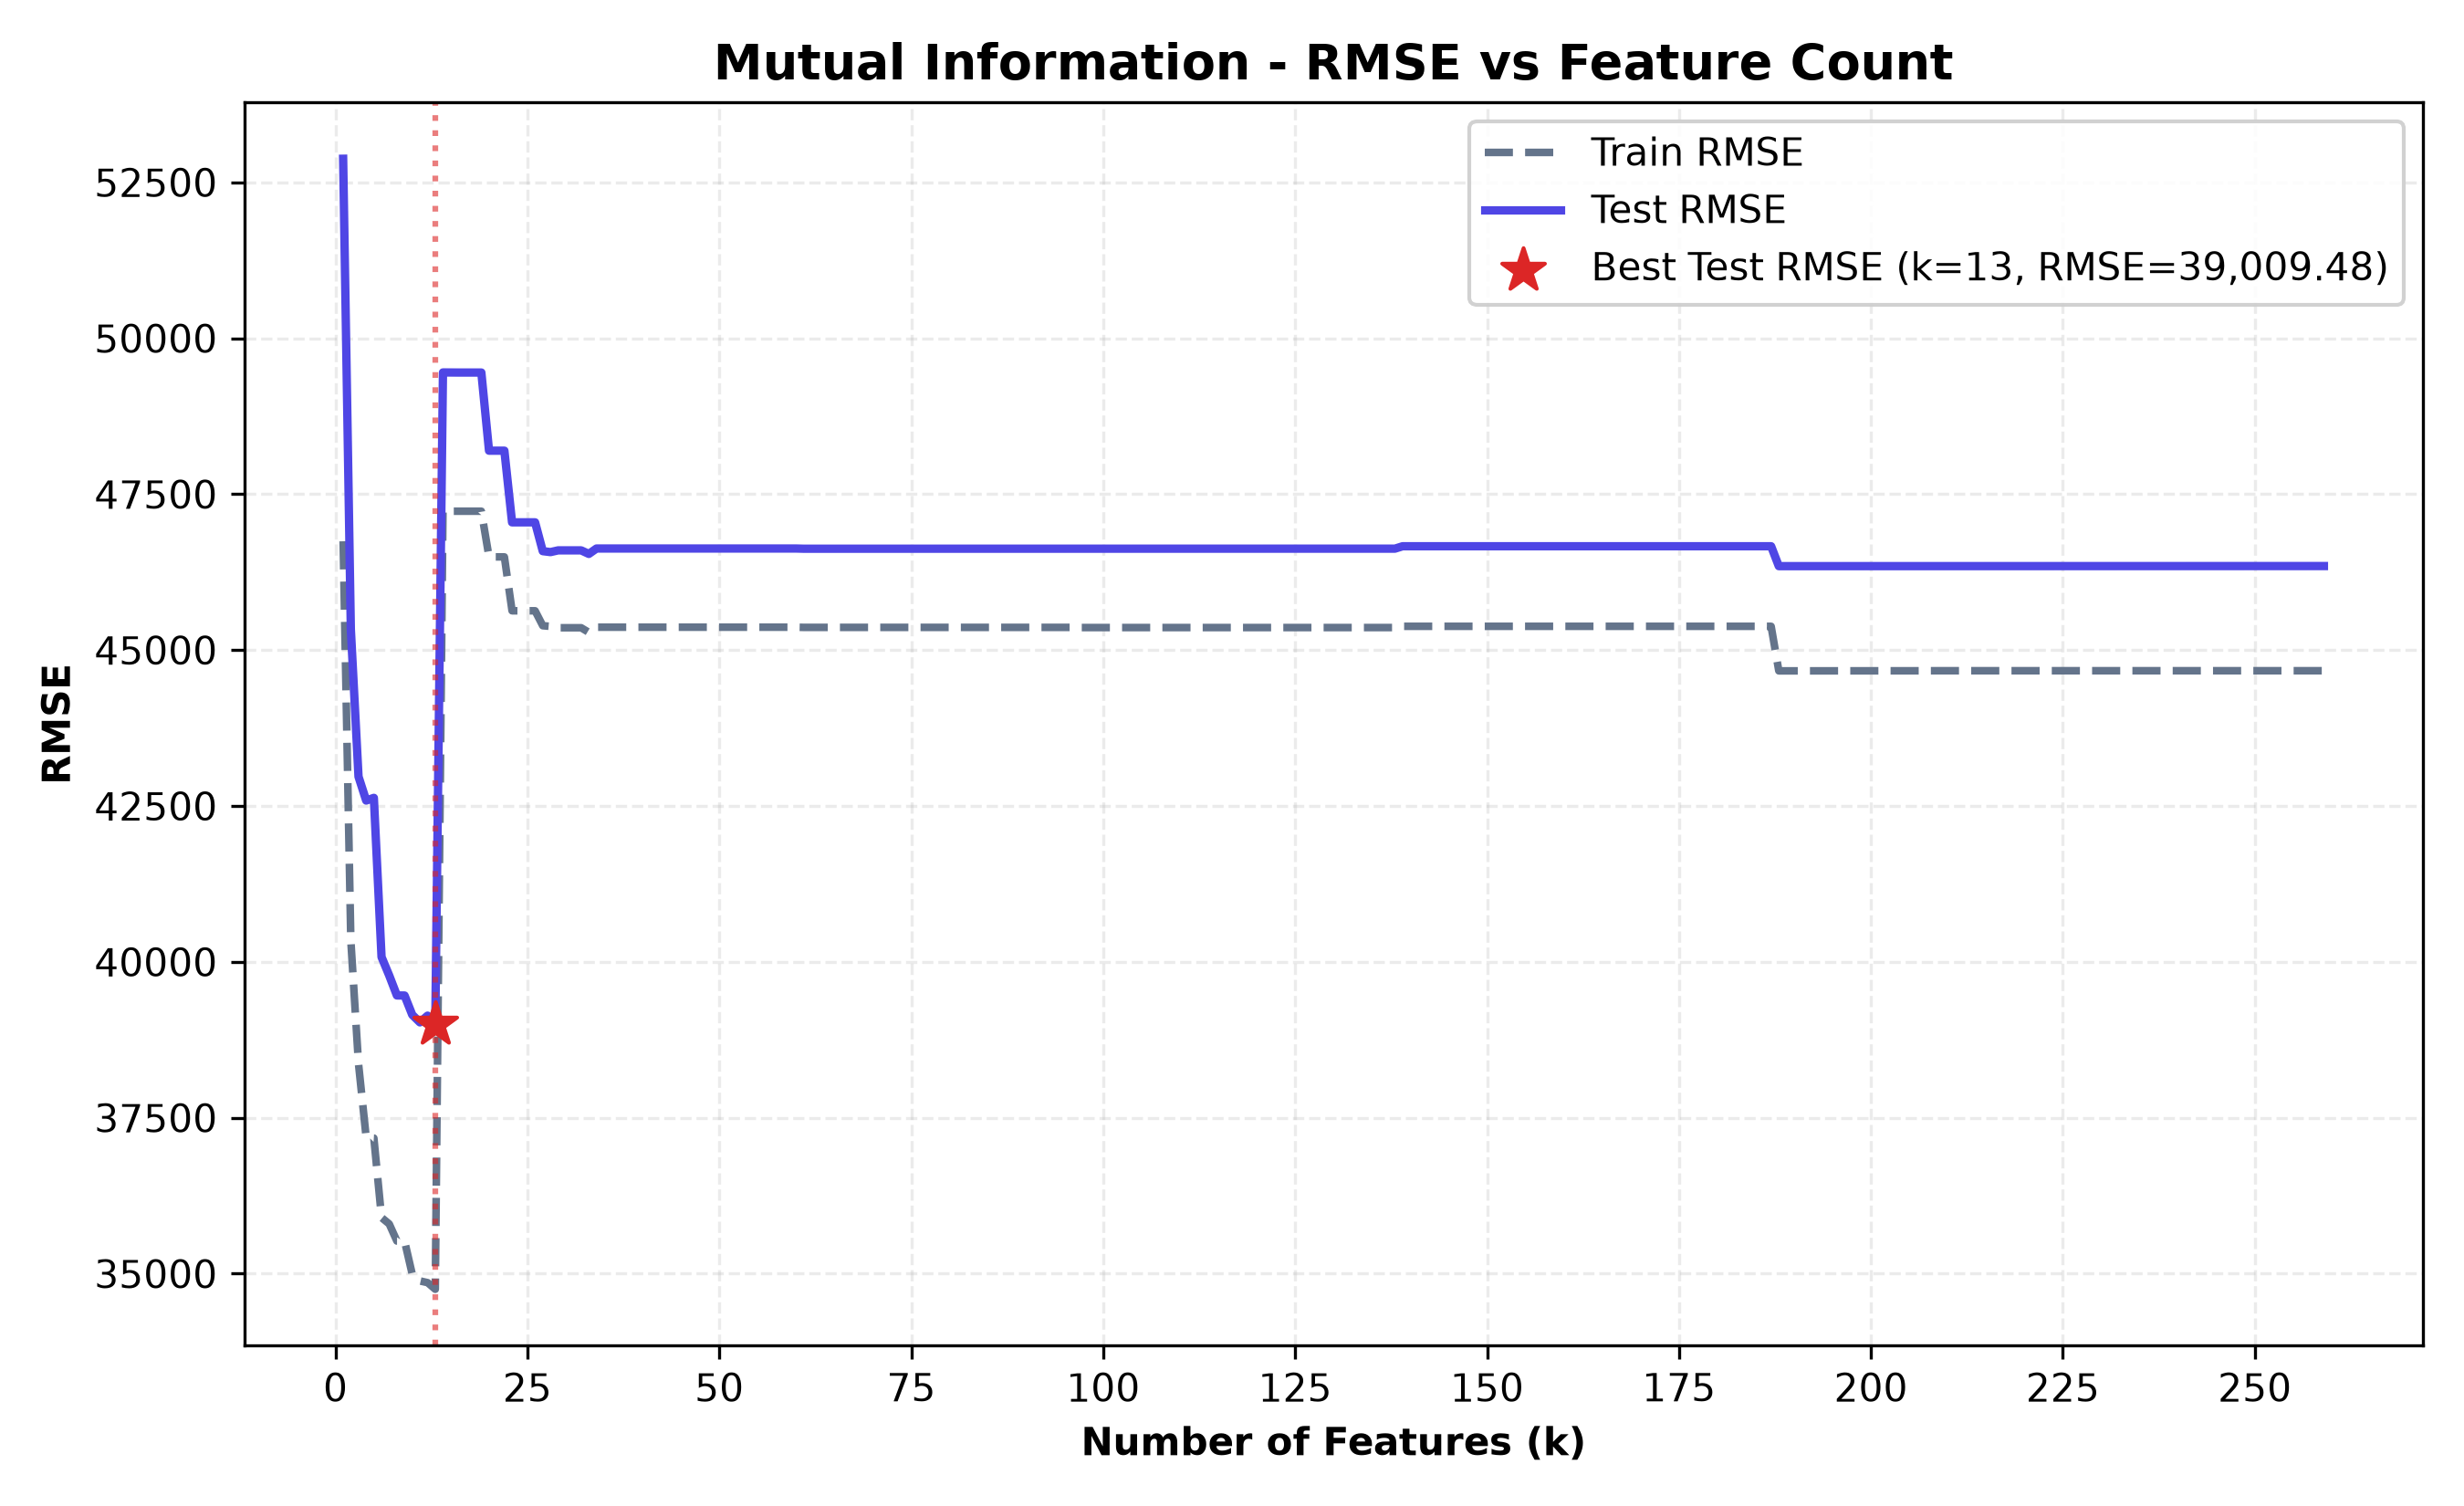

The table this chart was drawn from, first rows:
n_features, selected_features, train_rmse, test_rmse, train_r2, test_r2, cv_rmse
1, Overall Qual, 46745, 52879, 0.6325, 0.6512, 46741
2, Overall Qual, Gr Liv Area, 40342, 45337, 0.7263, 0.7436, 40408
3, Overall Qual, Gr Liv Area, Garage Area, 38365, 42971, 0.7524, 0.7697, 38392
4, Overall Qual, Gr Liv Area, Garage Area, …, 37182, 42587, 0.7675, 0.7738, 37227
5, Overall Qual, Gr Liv Area, Garage Area, …, 37175, 42630, 0.7676, 0.7733, 37326
6, Overall Qual, Gr Liv Area, Garage Area, …, 35900, 40078, 0.7832, 0.7997, 36370
7, Overall Qual, Gr Liv Area, Garage Area, …, 35798, 39782, 0.7845, 0.8026, 36276
8, Overall Qual, Gr Liv Area, Garage Area, …, 35524, 39462, 0.7878, 0.8058, 35990
9, Overall Qual, Gr Liv Area, Garage Area, …, 35523, 39461, 0.7878, 0.8058, 35997
10, Overall Qual, Gr Liv Area, Garage Area, …, 34991, 39151, 0.7941, 0.8088, 35444
11, Overall Qual, Gr Liv Area, Garage Area, …, 34884, 39030, 0.7953, 0.81, 35401
12, Overall Qual, Gr Liv Area, Garage Area, …, 34857, 39138, 0.7957, 0.8089, 35402
13, Overall Qual, Gr Liv Area, Garage Area, …, 34750, 39009, 0.7969, 0.8102, 35330
14, Overall Qual, Gr Liv Area, Garage Area, …, 47227, 49452, 0.6249, 0.695, 47644
15, Overall Qual, Gr Liv Area, Garage Area, …, 47227, 49451, 0.6249, 0.695, 47645
16, Overall Qual, Gr Liv Area, Garage Area, …, 47227, 49451, 0.6249, 0.695, 47645
17, Overall Qual, Gr Liv Area, Garage Area, …, 47227, 49451, 0.6249, 0.695, 47645
18, Overall Qual, Gr Liv Area, Garage Area, …, 47227, 49451, 0.6249, 0.695, 47645
19, Overall Qual, Gr Liv Area, Garage Area, …, 47227, 49451, 0.6249, 0.695, 47645
20, Overall Qual, Gr Liv Area, Garage Area, …, 46494, 48197, 0.6364, 0.7103, 46900
21, Overall Qual, Gr Liv Area, Garage Area, …, 46494, 48197, 0.6364, 0.7103, 46900
22, Overall Qual, Gr Liv Area, Garage Area, …, 46494, 48197, 0.6364, 0.7103, 46900
23, Overall Qual, Gr Liv Area, Garage Area, …, 45630, 47048, 0.6498, 0.7239, 46211
24, Overall Qual, Gr Liv Area, Garage Area, …, 45630, 47048, 0.6498, 0.7239, 46211
25, Overall Qual, Gr Liv Area, Garage Area, …, 45630, 47048, 0.6498, 0.7239, 46211
26, Overall Qual, Gr Liv Area, Garage Area, …, 45630, 47048, 0.6498, 0.7239, 46211
27, Overall Qual, Gr Liv Area, Garage Area, …, 45391, 46587, 0.6535, 0.7293, 45968
28, Overall Qual, Gr Liv Area, Garage Area, …, 45380, 46571, 0.6536, 0.7295, 45956
29, Overall Qual, Gr Liv Area, Garage Area, …, 45358, 46599, 0.654, 0.7292, 45974
30, Overall Qual, Gr Liv Area, Garage Area, …, 45358, 46599, 0.654, 0.7292, 45974
31, Overall Qual, Gr Liv Area, Garage Area, …, 45358, 46599, 0.654, 0.7292, 45974
32, Overall Qual, Gr Liv Area, Garage Area, …, 45358, 46599, 0.654, 0.7292, 45974
33, Overall Qual, Gr Liv Area, Garage Area, …, 45284, 46542, 0.6551, 0.7298, 45890
34, Overall Qual, Gr Liv Area, Garage Area, …, 45367, 46629, 0.6538, 0.7288, 45927
35, Overall Qual, Gr Liv Area, Garage Area, …, 45367, 46629, 0.6538, 0.7288, 45927
36, Overall Qual, Gr Liv Area, Garage Area, …, 45367, 46629, 0.6538, 0.7288, 45927
37, Overall Qual, Gr Liv Area, Garage Area, …, 45367, 46629, 0.6538, 0.7288, 45927
38, Overall Qual, Gr Liv Area, Garage Area, …, 45367, 46629, 0.6538, 0.7288, 45927
39, Overall Qual, Gr Liv Area, Garage Area, …, 45367, 46629, 0.6538, 0.7288, 45927
40, Overall Qual, Gr Liv Area, Garage Area, …, 45367, 46629, 0.6538, 0.7288, 45927
41, Overall Qual, Gr Liv Area, Garage Area, …, 45367, 46629, 0.6538, 0.7288, 45927
42, Overall Qual, Gr Liv Area, Garage Area, …, 45367, 46629, 0.6538, 0.7288, 45927
43, Overall Qual, Gr Liv Area, Garage Area, …, 45367, 46629, 0.6538, 0.7288, 45927
44, Overall Qual, Gr Liv Area, Garage Area, …, 45367, 46629, 0.6538, 0.7288, 45927
45, Overall Qual, Gr Liv Area, Garage Area, …, 45367, 46629, 0.6538, 0.7288, 45927
46, Overall Qual, Gr Liv Area, Garage Area, …, 45367, 46629, 0.6538, 0.7288, 45927
47, Overall Qual, Gr Liv Area, Garage Area, …, 45367, 46629, 0.6538, 0.7288, 45927
48, Overall Qual, Gr Liv Area, Garage Area, …, 45367, 46629, 0.6538, 0.7288, 45927
49, Overall Qual, Gr Liv Area, Garage Area, …, 45367, 46629, 0.6538, 0.7288, 45927
50, Overall Qual, Gr Liv Area, Garage Area, …, 45367, 46629, 0.6538, 0.7288, 45927
51, Overall Qual, Gr Liv Area, Garage Area, …, 45367, 46629, 0.6538, 0.7288, 45927
52, Overall Qual, Gr Liv Area, Garage Area, …, 45367, 46629, 0.6538, 0.7288, 45927
53, Overall Qual, Gr Liv Area, Garage Area, …, 45367, 46629, 0.6538, 0.7288, 45927
54, Overall Qual, Gr Liv Area, Garage Area, …, 45367, 46629, 0.6538, 0.7288, 45927
55, Overall Qual, Gr Liv Area, Garage Area, …, 45367, 46629, 0.6538, 0.7288, 45927
56, Overall Qual, Gr Liv Area, Garage Area, …, 45367, 46629, 0.6538, 0.7288, 45927
57, Overall Qual, Gr Liv Area, Garage Area, …, 45367, 46629, 0.6538, 0.7288, 45927
58, Overall Qual, Gr Liv Area, Garage Area, …, 45367, 46629, 0.6538, 0.7288, 45927
59, Overall Qual, Gr Liv Area, Garage Area, …, 45367, 46629, 0.6538, 0.7288, 45927
60, Overall Qual, Gr Liv Area, Garage Area, …, 45367, 46629, 0.6538, 0.7288, 45927
... 199 more rows
